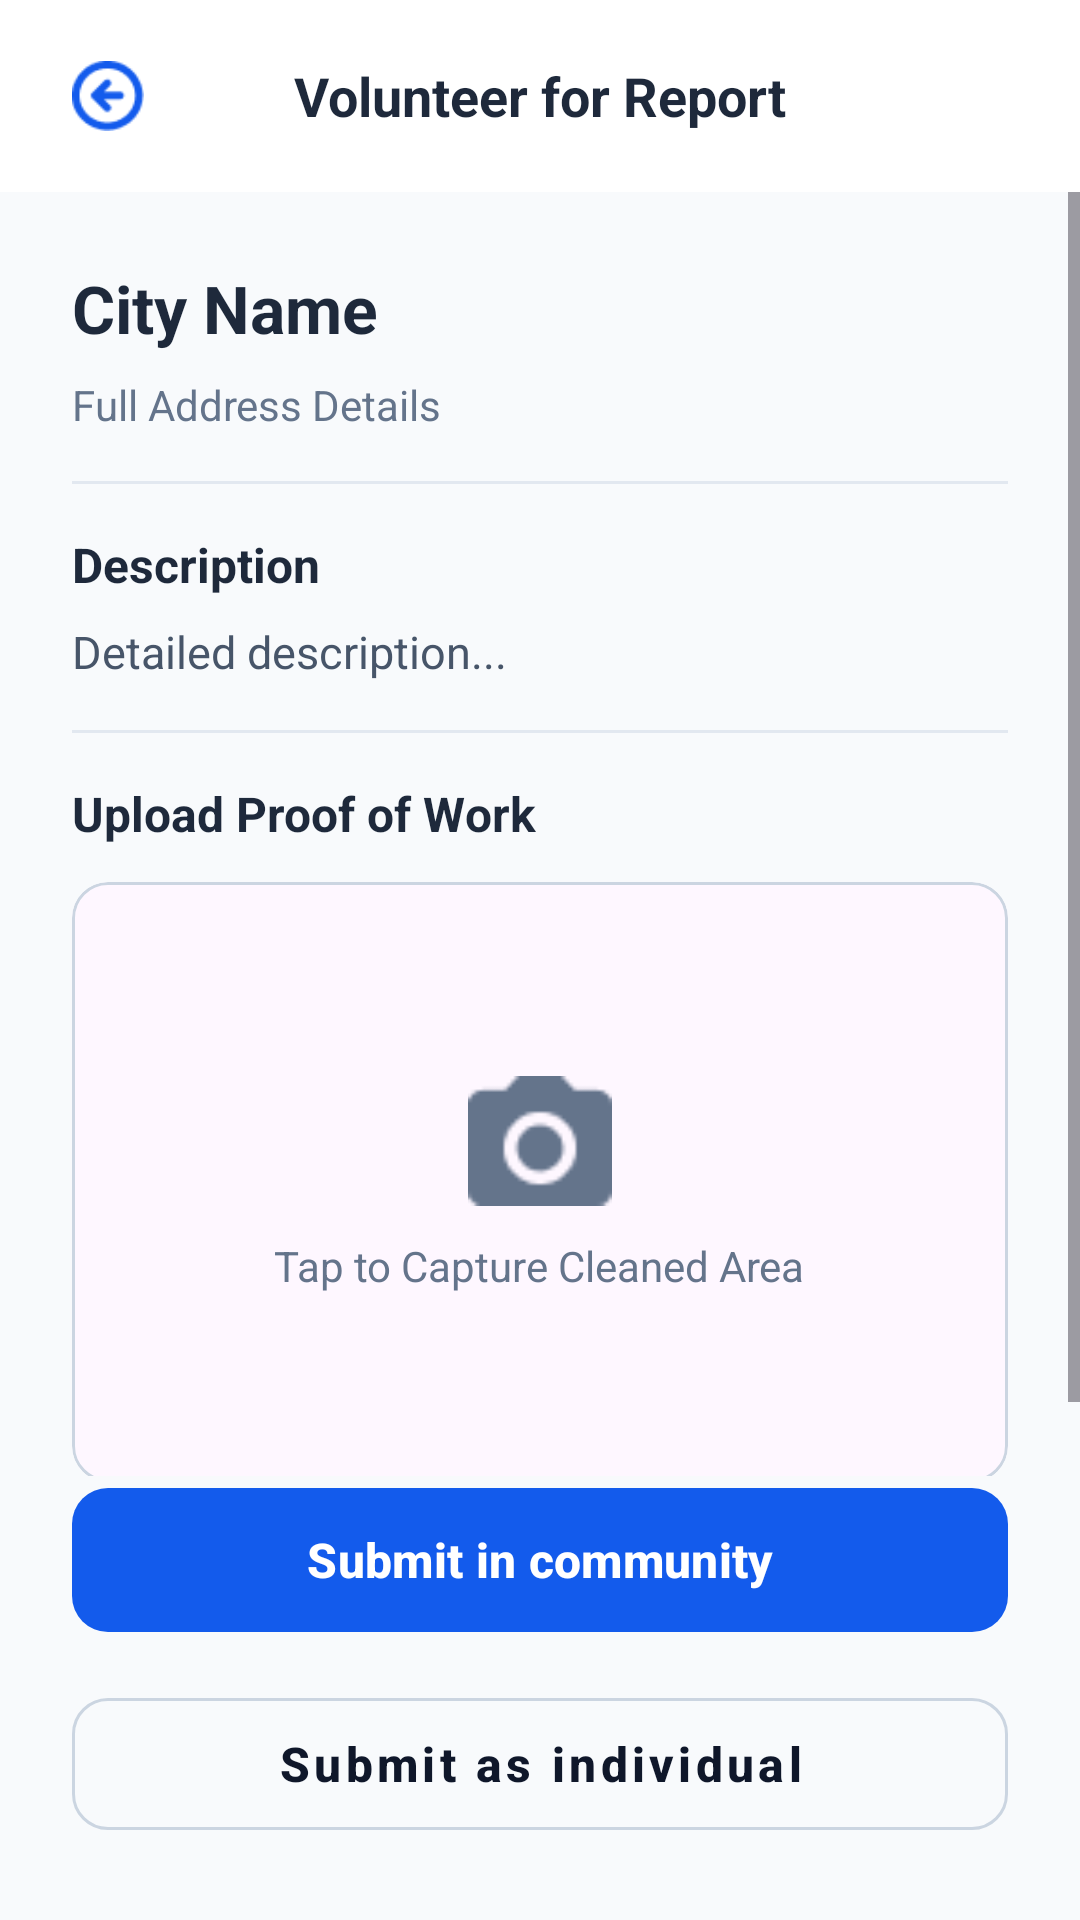

This screen was rendered from an Android layout file. Write that file and the resources it references.
<!-- AndroidManifest.xml: application theme Theme.SwachhtaSarthi -->
<!-- res/layout/activity_volunteer.xml -->
<?xml version="1.0" encoding="utf-8"?>
<androidx.constraintlayout.widget.ConstraintLayout xmlns:android="http://schemas.android.com/apk/res/android"
    xmlns:app="http://schemas.android.com/apk/res-auto"
    android:layout_width="match_parent"
    android:layout_height="match_parent"
    android:background="#F8FAFC">

    <androidx.appcompat.widget.Toolbar
        android:id="@+id/toolbar"
        android:layout_width="match_parent"
        android:layout_height="?attr/actionBarSize"
        android:background="#FFFFFF"
        app:elevation="4dp"
        app:layout_constraintTop_toTopOf="parent">

        <ImageView
            android:id="@+id/btnBack"
            android:layout_width="40dp"
            android:layout_height="40dp"
            android:padding="8dp"
            android:src="@drawable/back"
            android:background="?attr/selectableItemBackgroundBorderless" />

        <TextView
            android:layout_width="wrap_content"
            android:layout_height="wrap_content"
            android:layout_gravity="center"
            android:text="Volunteer for Report"
            android:textColor="#1E293B"
            android:textSize="18sp"
            android:textStyle="bold" />
    </androidx.appcompat.widget.Toolbar>

    <ScrollView
        android:layout_width="match_parent"
        android:layout_height="0dp"
        app:layout_constraintBottom_toTopOf="@+id/actionContainer"
        app:layout_constraintTop_toBottomOf="@+id/toolbar">

        <LinearLayout
            android:layout_width="match_parent"
            android:layout_height="wrap_content"
            android:orientation="vertical"
            android:padding="24dp">

            <TextView
                android:id="@+id/tvTitle"
                android:layout_width="match_parent"
                android:layout_height="wrap_content"
                android:text="City Name"
                android:textColor="#1E293B"
                android:textSize="22sp"
                android:textStyle="bold" />

            <TextView
                android:id="@+id/tvAddress"
                android:layout_width="match_parent"
                android:layout_height="wrap_content"
                android:layout_marginTop="8dp"
                android:text="Full Address Details"
                android:textColor="#64748B"
                android:textSize="14sp" />

            <View
                android:layout_width="match_parent"
                android:layout_height="1dp"
                android:layout_marginVertical="16dp"
                android:background="#E2E8F0" />

            <TextView
                android:layout_width="wrap_content"
                android:layout_height="wrap_content"
                android:text="Description"
                android:textColor="#1E293B"
                android:textSize="16sp"
                android:textStyle="bold" />

            <TextView
                android:id="@+id/tvDescription"
                android:layout_width="match_parent"
                android:layout_height="wrap_content"
                android:layout_marginTop="8dp"
                android:text="Detailed description..."
                android:textColor="#475569"
                android:textSize="15sp"
                android:lineSpacingExtra="4dp" />

            <View
                android:layout_width="match_parent"
                android:layout_height="1dp"
                android:layout_marginVertical="16dp"
                android:background="#E2E8F0" />

            <TextView
                android:layout_width="wrap_content"
                android:layout_height="wrap_content"
                android:text="Upload Proof of Work"
                android:textColor="#1E293B"
                android:textSize="16sp"
                android:textStyle="bold" />

            <com.google.android.material.card.MaterialCardView
                android:id="@+id/btnCaptureProof"
                android:layout_width="match_parent"
                android:layout_height="200dp"
                android:layout_marginTop="12dp"
                app:cardCornerRadius="12dp"
                app:cardElevation="0dp"
                app:strokeColor="#CBD5E1"
                app:strokeWidth="1dp"
                android:clickable="true"
                android:focusable="true">

                <LinearLayout
                    android:id="@+id/layoutCapturePlaceholder"
                    android:layout_width="match_parent"
                    android:layout_height="match_parent"
                    android:gravity="center"
                    android:orientation="vertical">

                    <ImageView
                        android:layout_width="48dp"
                        android:layout_height="48dp"
                        android:src="@drawable/camera"
                        app:tint="#64748B" />

                    <TextView
                        android:layout_width="wrap_content"
                        android:layout_height="wrap_content"
                        android:layout_marginTop="8dp"
                        android:text="Tap to Capture Cleaned Area"
                        android:textColor="#64748B"
                        android:textSize="14sp" />
                </LinearLayout>

                <ImageView
                    android:id="@+id/ivProofPreview"
                    android:layout_width="match_parent"
                    android:layout_height="match_parent"
                    android:scaleType="centerCrop"
                    android:visibility="gone" />
            </com.google.android.material.card.MaterialCardView>

            <ProgressBar
                android:id="@+id/progressBar"
                style="?android:attr/progressBarStyleHorizontal"
                android:layout_width="match_parent"
                android:layout_height="wrap_content"
                android:layout_marginTop="8dp"
                android:indeterminate="true"
                android:visibility="gone" />

        </LinearLayout>
    </ScrollView>

    <LinearLayout
        android:id="@+id/actionContainer"
        android:layout_width="0dp"
        android:layout_height="wrap_content"
        android:layout_margin="24dp"
        android:orientation="vertical"
        app:layout_constraintBottom_toBottomOf="parent"
        app:layout_constraintEnd_toEndOf="parent"
        app:layout_constraintStart_toStartOf="parent">

        <com.google.android.material.button.MaterialButton
            android:id="@+id/btnContributeCommunity"
            android:layout_width="match_parent"
            android:layout_height="56dp"
            android:text="Submit in community"
            android:textAllCaps="false"
            android:textSize="16sp"
            android:textStyle="bold"
            app:cornerRadius="12dp"
            app:backgroundTint="#135BEC"
            android:textColor="#FFFFFF" />

        <com.google.android.material.button.MaterialButton
            android:id="@+id/btnContributeIndividual"
            style="@style/Widget.MaterialComponents.Button.OutlinedButton"
            android:layout_width="match_parent"
            android:layout_height="56dp"
            android:layout_marginTop="12dp"
            android:text="Submit as individual"
            android:textAllCaps="false"
            android:textSize="16sp"
            android:textStyle="bold"
            app:cornerRadius="12dp"
            app:strokeColor="#CBD5E1"
            app:strokeWidth="1dp"
            android:textColor="#0F172A" />
    </LinearLayout>

</androidx.constraintlayout.widget.ConstraintLayout>
<!-- resources referenced by this layout -->
<resources>
  <!-- drawable back: png bitmap (drawable, 1241 bytes) -->
  <!-- drawable camera: png bitmap (drawable, 602 bytes) -->
  <style name="Theme.SwachhtaSarthi" parent="Base.Theme.SwachhtaSarthi" />
  <style name="Base.Theme.SwachhtaSarthi" parent="Theme.Material3.DayNight.NoActionBar">
          
          <item name="android:statusBarColor">#FFFFFF</item>
          <item name="android:navigationBarColor">#FFFFFF</item>
  
          
          <item name="android:windowLightStatusBar">true</item>
          <item name="android:windowLightNavigationBar">true</item>
      </style>
</resources>
